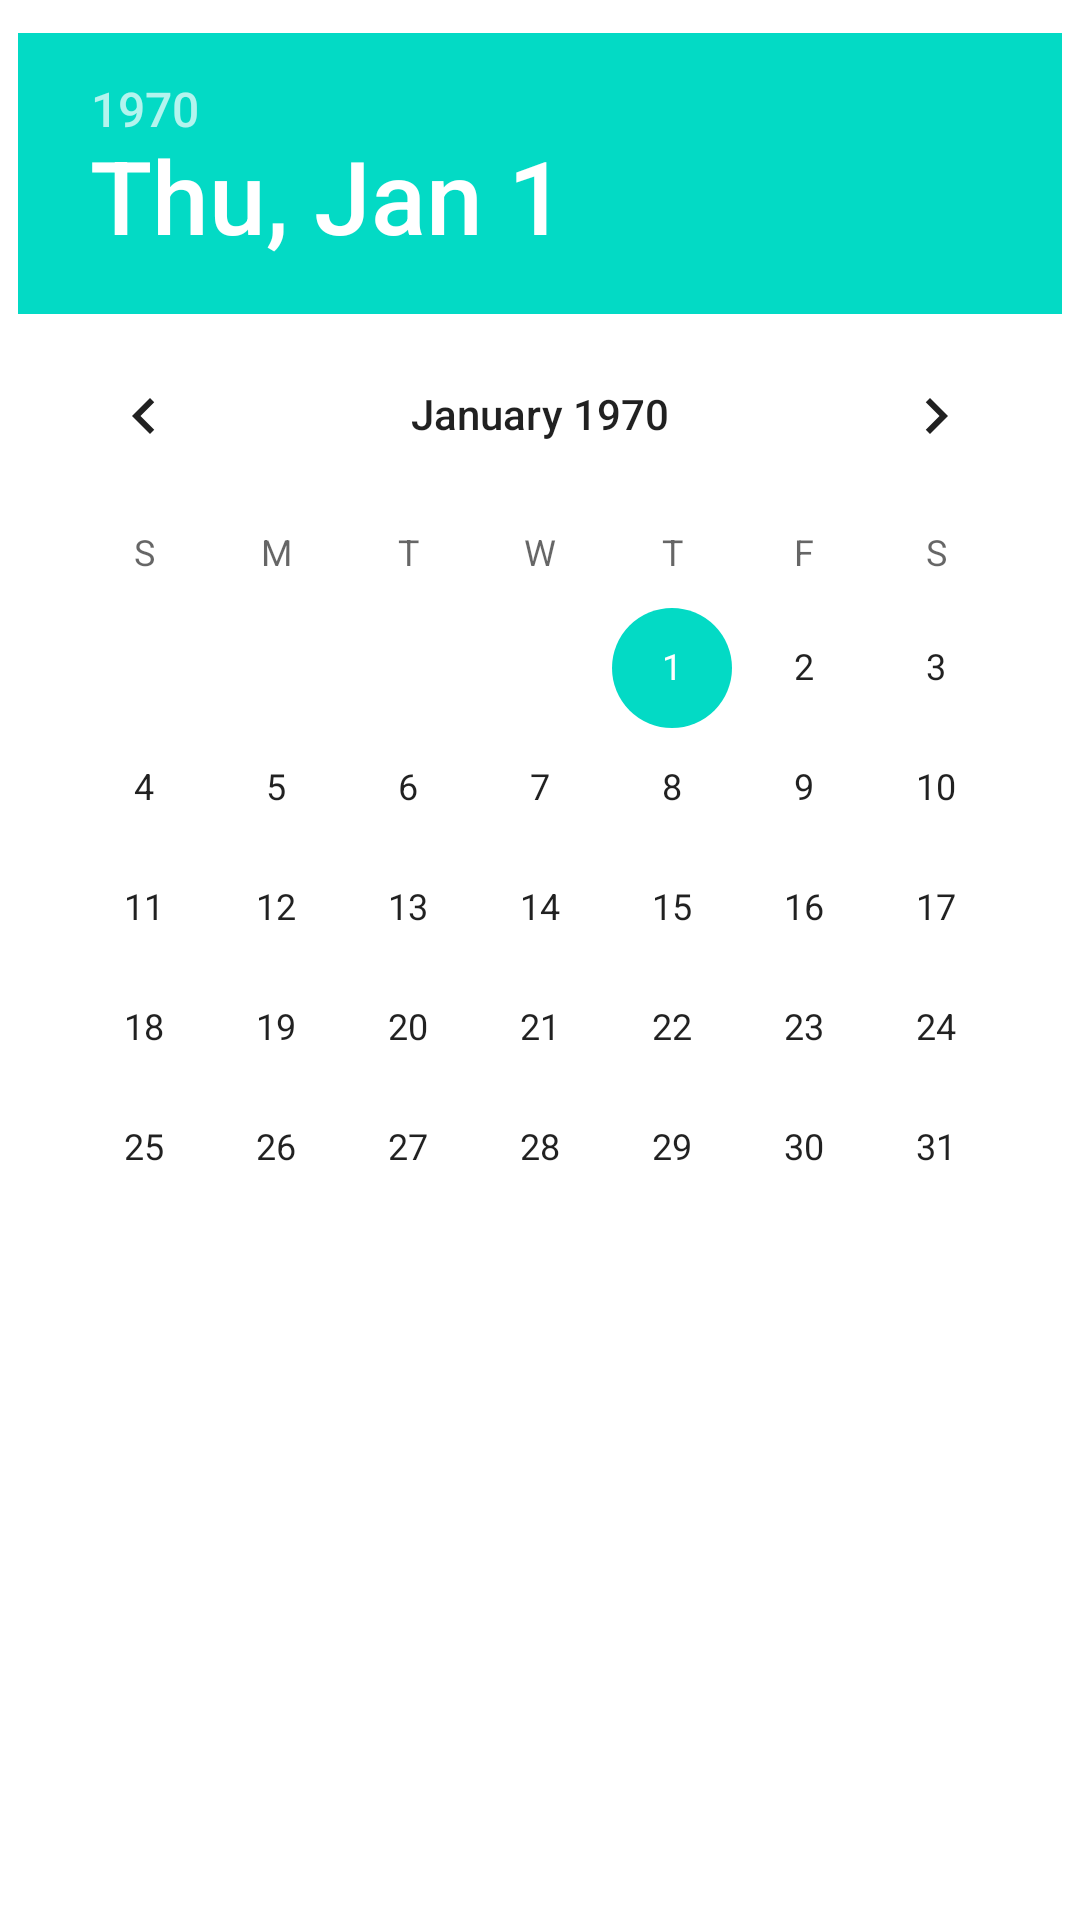

This screen was rendered from an Android layout file. Write that file and the resources it references.
<!-- AndroidManifest.xml: application theme Theme.FamilyTree -->
<!-- res/layout/dialog_date_chooser.xml -->
<?xml version="1.0" encoding="utf-8"?>

<androidx.constraintlayout.widget.ConstraintLayout xmlns:android="http://schemas.android.com/apk/res/android"
    xmlns:app="http://schemas.android.com/apk/res-auto"
    xmlns:tools="http://schemas.android.com/tools"
    android:layout_width="match_parent"
    android:layout_height="match_parent">


    <DatePicker
        android:id="@+id/datePicker"
        android:layout_width="wrap_content"
        android:layout_height="wrap_content"
        app:layout_constraintBottom_toBottomOf="parent"
        app:layout_constraintEnd_toEndOf="parent"
        app:layout_constraintHorizontal_bias="0.491"
        app:layout_constraintStart_toStartOf="parent"
        app:layout_constraintTop_toTopOf="parent"
        app:layout_constraintVertical_bias="0.053" />

</androidx.constraintlayout.widget.ConstraintLayout>
<!-- resources referenced by this layout -->
<resources>
  <style name="Theme.FamilyTree" parent="Theme.MaterialComponents.DayNight.DarkActionBar">
          
          <item name="colorPrimary">@color/purple_500</item>
          <item name="colorPrimaryVariant">@color/purple_700</item>
          <item name="colorOnPrimary">@color/white</item>
          
          <item name="colorSecondary">@color/teal_200</item>
          <item name="colorSecondaryVariant">@color/teal_700</item>
          <item name="colorOnSecondary">@color/black</item>
          
          <item name="android:statusBarColor" tools:targetApi="l">?attr/colorPrimaryVariant</item>
          
      </style>
  <!-- not gathered from this repository: default colours our renderer supplied (Android Studio template values) -->
  <color name="purple_500">#FF6200EE</color>
  <color name="purple_700">#FF3700B3</color>
  <color name="teal_200">#FF03DAC5</color>
  <color name="teal_700">#FF018786</color>
  <color name="black">#FF000000</color>
  <color name="white">#FFFFFFFF</color>
</resources>
